Photos from the image-classification dataset "leen2@olin302-51.cslabs.carleton.edu" in the GitHub repository noazlee/cs400_image_segmentation. Its 2 classes are: clean, dust.

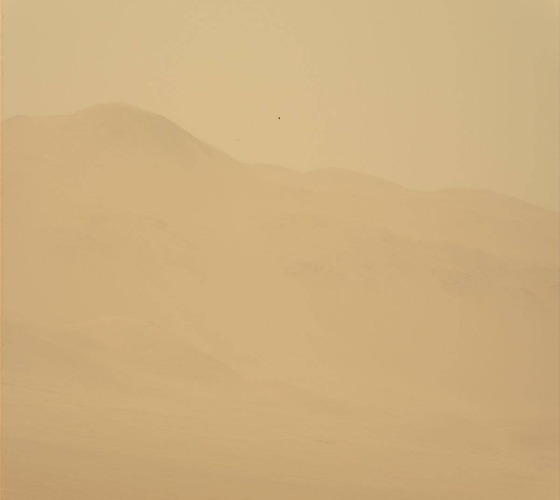
Label: dust

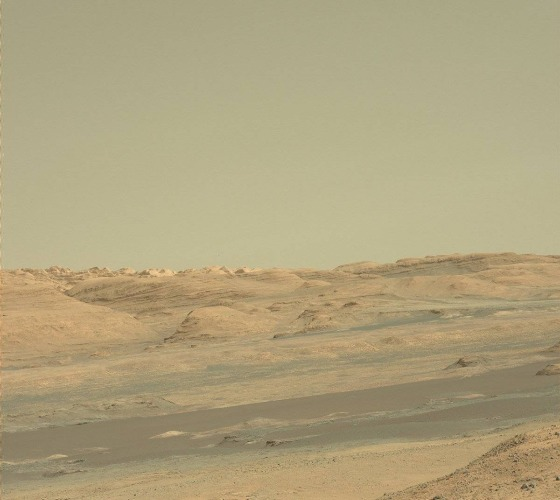
Label: clean

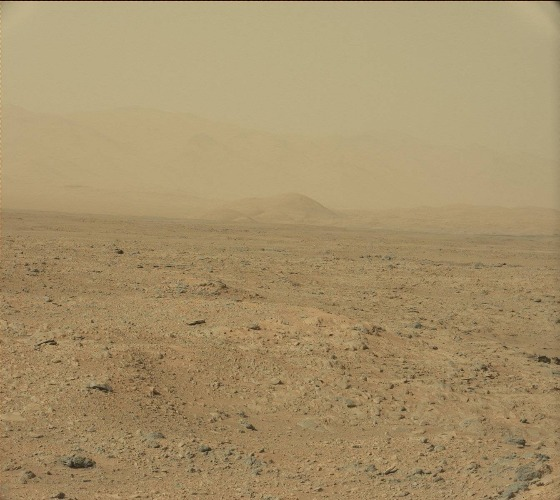
Label: dust

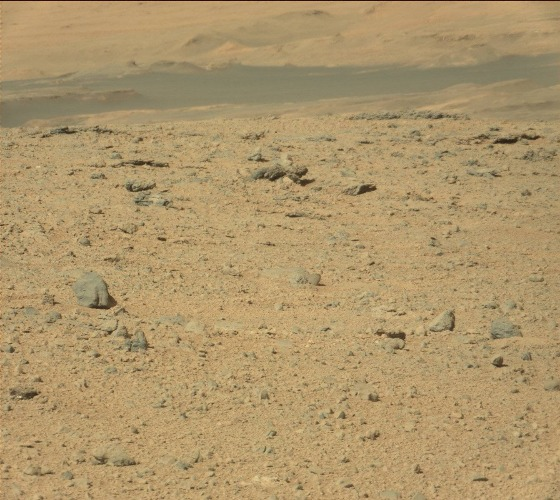
Label: clean

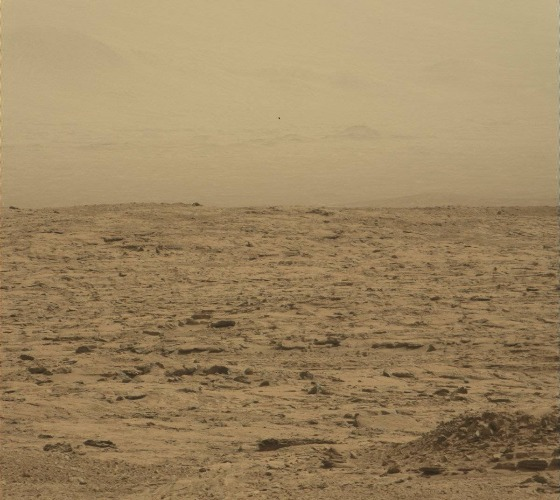
Label: dust

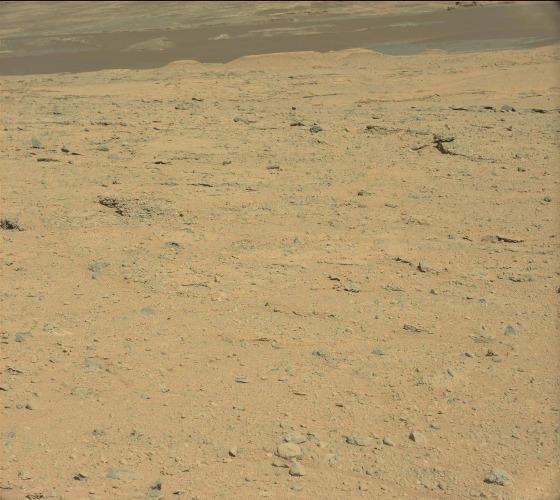
Label: clean
